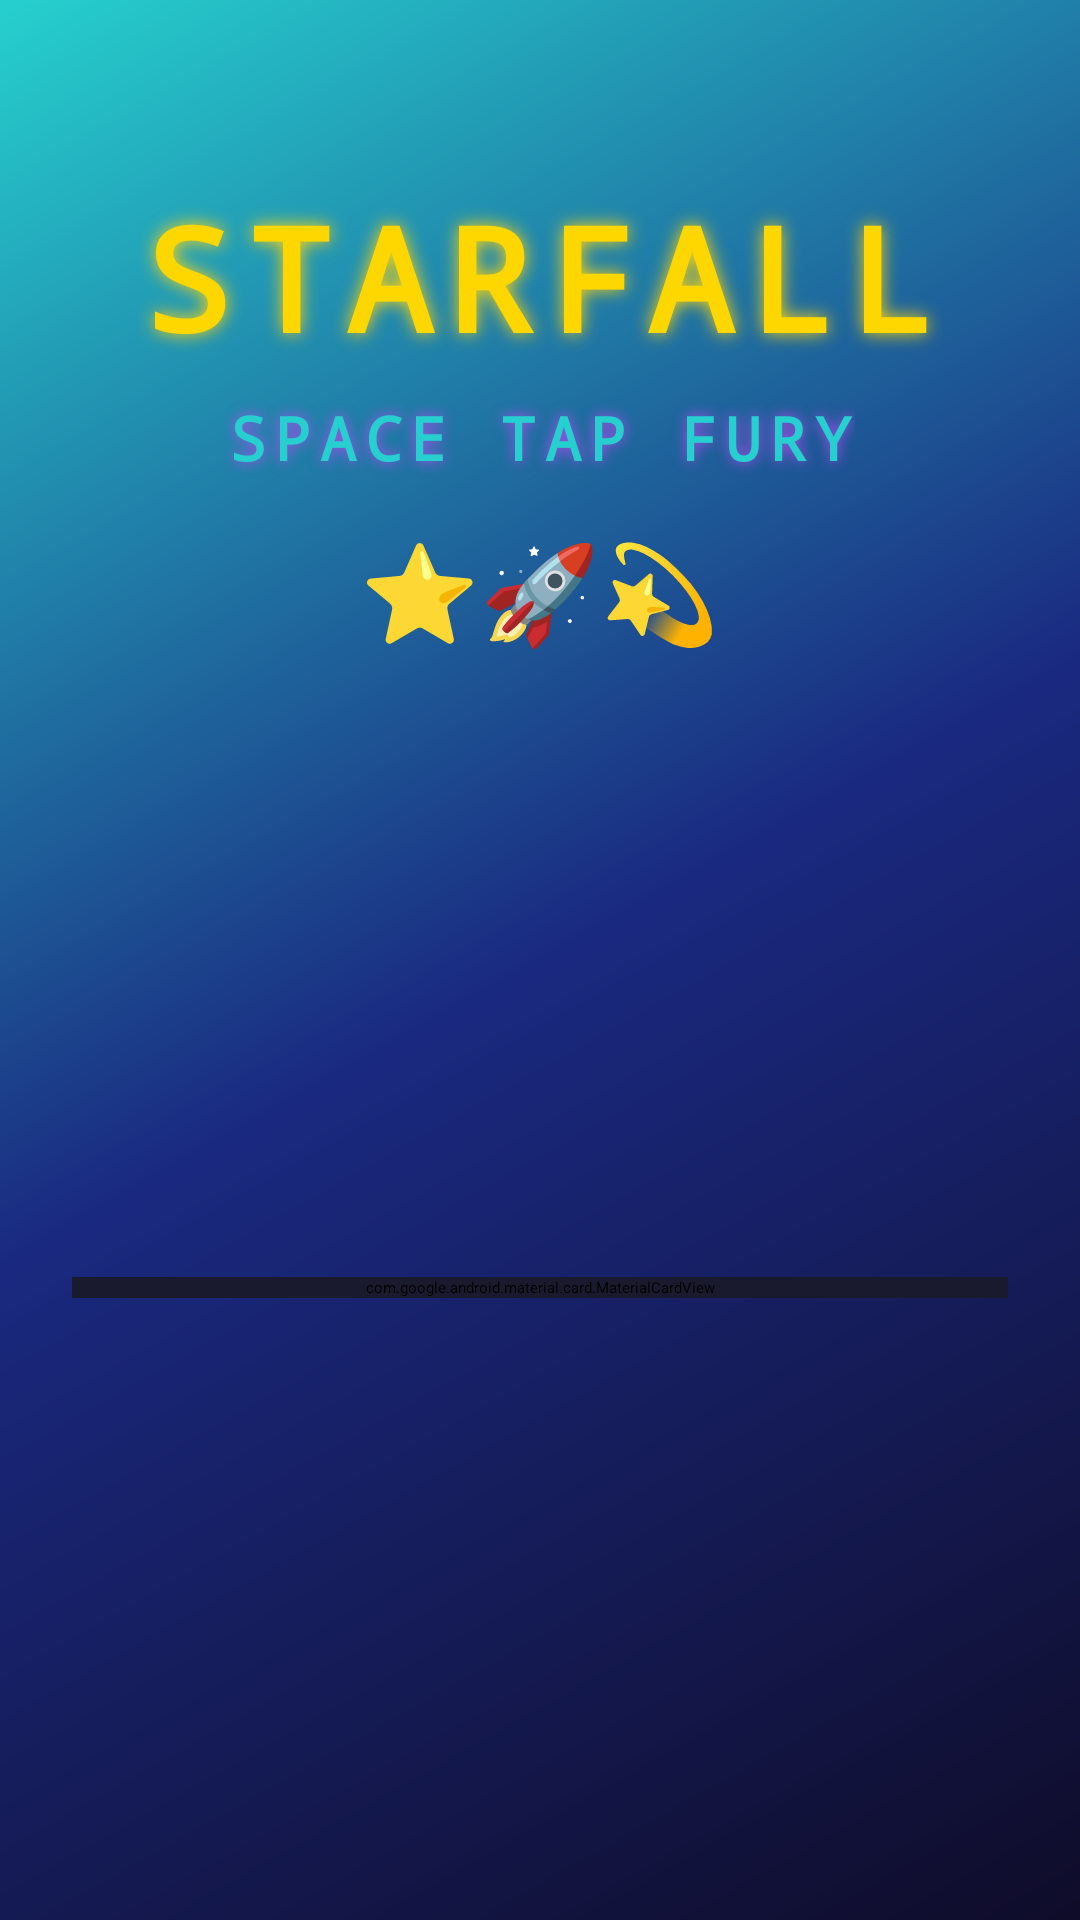

Reconstruct the res/layout file that produces this screen, plus the resources it refers to.
<!-- AndroidManifest.xml: application theme Theme.TapBattle -->
<!-- res/layout/activity_main.xml -->
<?xml version="1.0" encoding="utf-8"?>
<androidx.constraintlayout.widget.ConstraintLayout
    xmlns:android="http://schemas.android.com/apk/res/android"
    xmlns:app="http://schemas.android.com/apk/res-auto"
    xmlns:tools="http://schemas.android.com/tools"
    android:layout_width="match_parent"
    android:layout_height="match_parent"
    android:background="@drawable/gradient_space_background"
    tools:context=".ui.MainActivity">

    
    <View
        android:id="@+id/star1"
        android:layout_width="4dp"
        android:layout_height="4dp"
        android:background="@drawable/star_shape"
        android:alpha="0.8"
        app:layout_constraintTop_toTopOf="parent"
        app:layout_constraintStart_toStartOf="parent"
        android:layout_marginTop="100dp"
        android:layout_marginStart="50dp"/>

    <View
        android:id="@+id/star2"
        android:layout_width="6dp"
        android:layout_height="6dp"
        android:background="@drawable/star_shape"
        android:alpha="0.6"
        app:layout_constraintTop_toTopOf="parent"
        app:layout_constraintEnd_toEndOf="parent"
        android:layout_marginTop="150dp"
        android:layout_marginEnd="80dp"/>

    <View
        android:id="@+id/star3"
        android:layout_width="3dp"
        android:layout_height="3dp"
        android:background="@drawable/star_shape"
        android:alpha="0.9"
        app:layout_constraintTop_toTopOf="parent"
        app:layout_constraintStart_toStartOf="parent"
        android:layout_marginTop="300dp"
        android:layout_marginStart="100dp"/>

    
    <LinearLayout
        android:id="@+id/logoContainer"
        android:layout_width="wrap_content"
        android:layout_height="wrap_content"
        android:orientation="vertical"
        android:gravity="center"
        app:layout_constraintTop_toTopOf="parent"
        app:layout_constraintStart_toStartOf="parent"
        app:layout_constraintEnd_toEndOf="parent"
        android:layout_marginTop="60dp">

        
        <TextView
            android:id="@+id/tvTitlePart1"
            android:layout_width="wrap_content"
            android:layout_height="wrap_content"
            android:text="STARFALL"
            android:textSize="48sp"
            android:textStyle="bold"
            android:fontFamily="monospace"
            android:textColor="@color/pixel_gold"
            android:shadowColor="@color/neon_yellow"
            android:shadowDx="0"
            android:shadowDy="0"
            android:shadowRadius="15"
            android:letterSpacing="0.1"/>

        <TextView
            android:id="@+id/tvSubtitle"
            android:layout_width="wrap_content"
            android:layout_height="wrap_content"
            android:text="SPACE TAP FURY"
            android:textSize="20sp"
            android:textStyle="bold"
            android:fontFamily="monospace"
            android:textColor="@color/space_cyan"
            android:shadowColor="@color/neon_purple"
            android:shadowDx="0"
            android:shadowDy="0"
            android:shadowRadius="10"
            android:letterSpacing="0.15"
            android:layout_marginTop="8dp"/>

        
        <TextView
            android:layout_width="wrap_content"
            android:layout_height="wrap_content"
            android:text="⭐🚀💫"
            android:textSize="32sp"
            android:layout_marginTop="16dp"/>

    </LinearLayout>

    
    <com.google.android.material.card.MaterialCardView
        android:id="@+id/cardMenu"
        android:layout_width="0dp"
        android:layout_height="wrap_content"
        app:layout_constraintStart_toStartOf="parent"
        app:layout_constraintEnd_toEndOf="parent"
        app:layout_constraintTop_toBottomOf="@id/logoContainer"
        app:layout_constraintBottom_toBottomOf="parent"
        android:layout_marginStart="24dp"
        android:layout_marginEnd="24dp"
        android:layout_marginTop="32dp"
        android:layout_marginBottom="32dp"
        app:cardCornerRadius="28dp"
        app:cardElevation="20dp"
        android:backgroundTint="#1A1A2E"
        app:strokeColor="@color/space_cyan"
        app:strokeWidth="2dp">

        <LinearLayout
            android:layout_width="match_parent"
            android:layout_height="wrap_content"
            android:orientation="vertical"
            android:padding="32dp"
            android:gravity="center">

            
            <com.google.android.material.textfield.TextInputLayout
                android:id="@+id/tilPlayerName"
                android:layout_width="match_parent"
                android:layout_height="wrap_content"
                android:hint="⚡ PILOT NAME"
                style="@style/Widget.MaterialComponents.TextInputLayout.OutlinedBox"
                app:boxCornerRadiusTopStart="16dp"
                app:boxCornerRadiusTopEnd="16dp"
                app:boxCornerRadiusBottomStart="16dp"
                app:boxCornerRadiusBottomEnd="16dp"
                app:boxStrokeColor="@color/space_cyan"
                app:hintTextColor="@color/space_cyan"
                app:boxStrokeWidth="2dp"
                app:boxBackgroundColor="@color/space_dark_less">

                <com.google.android.material.textfield.TextInputEditText
                    android:id="@+id/etPlayerName"
                    android:layout_width="match_parent"
                    android:layout_height="wrap_content"
                    android:inputType="textPersonName"
                    android:textColor="@color/white"
                    android:textColorHint="@color/space_cyan"
                    android:fontFamily="monospace"
                    android:textStyle="bold"
                    android:maxLines="1"/>

            </com.google.android.material.textfield.TextInputLayout>

            
            <com.google.android.material.button.MaterialButton
                android:id="@+id/btnPlay"
                android:layout_width="match_parent"
                android:layout_height="70dp"
                android:text="🚀 START MISSION"
                android:textSize="20sp"
                android:textStyle="bold"
                android:fontFamily="monospace"
                app:cornerRadius="20dp"
                android:layout_marginTop="28dp"
                app:backgroundTint="@color/neon_purple"
                android:textColor="@color/white"
                android:shadowColor="@color/neon_pink"
                android:shadowDx="0"
                android:shadowDy="0"
                android:shadowRadius="10"
                app:strokeColor="@color/neon_pink"
                app:strokeWidth="2dp"
                android:elevation="12dp"/>

            
            <com.google.android.material.button.MaterialButton
                android:id="@+id/btnHistory"
                android:layout_width="match_parent"
                android:layout_height="65dp"
                android:text="📊 MISSION LOG"
                android:textSize="18sp"
                android:textStyle="bold"
                android:fontFamily="monospace"
                app:cornerRadius="18dp"
                android:layout_marginTop="16dp"
                style="@style/Widget.MaterialComponents.Button.OutlinedButton"
                app:strokeWidth="3dp"
                app:strokeColor="@color/space_cyan"
                android:textColor="@color/space_cyan"/>

            
            <TextView
                android:layout_width="wrap_content"
                android:layout_height="wrap_content"
                android:text="v1.0 | SPACE EDITION"
                android:textSize="11sp"
                android:textColor="@color/space_cyan"
                android:alpha="0.6"
                android:fontFamily="monospace"
                android:layout_marginTop="20dp"/>

        </LinearLayout>

    </com.google.android.material.card.MaterialCardView>

</androidx.constraintlayout.widget.ConstraintLayout>
<!-- resources referenced by this layout -->
<resources>
  <color name="neon_pink">#FF006E</color>
  <color name="neon_purple">#B24BF3</color>
  <color name="neon_yellow">#FFD60A</color>
  <color name="pixel_gold">#FFD700</color>
  <color name="space_cyan">#26D0CE</color>
  <color name="space_dark_less">#6A6A6A</color>
  <color name="white">#FFFFFFFF</color>
  <!-- drawable gradient_space_background (drawable) -->
  <?xml version="1.0" encoding="utf-8"?>
  <shape xmlns:android="http://schemas.android.com/apk/res/android">
      <gradient
          android:angle="135"
          android:startColor="#0F0C29"
          android:centerColor="#1A2980"
          android:endColor="#26D0CE"
          android:type="linear"/>
  </shape>
</resources>
